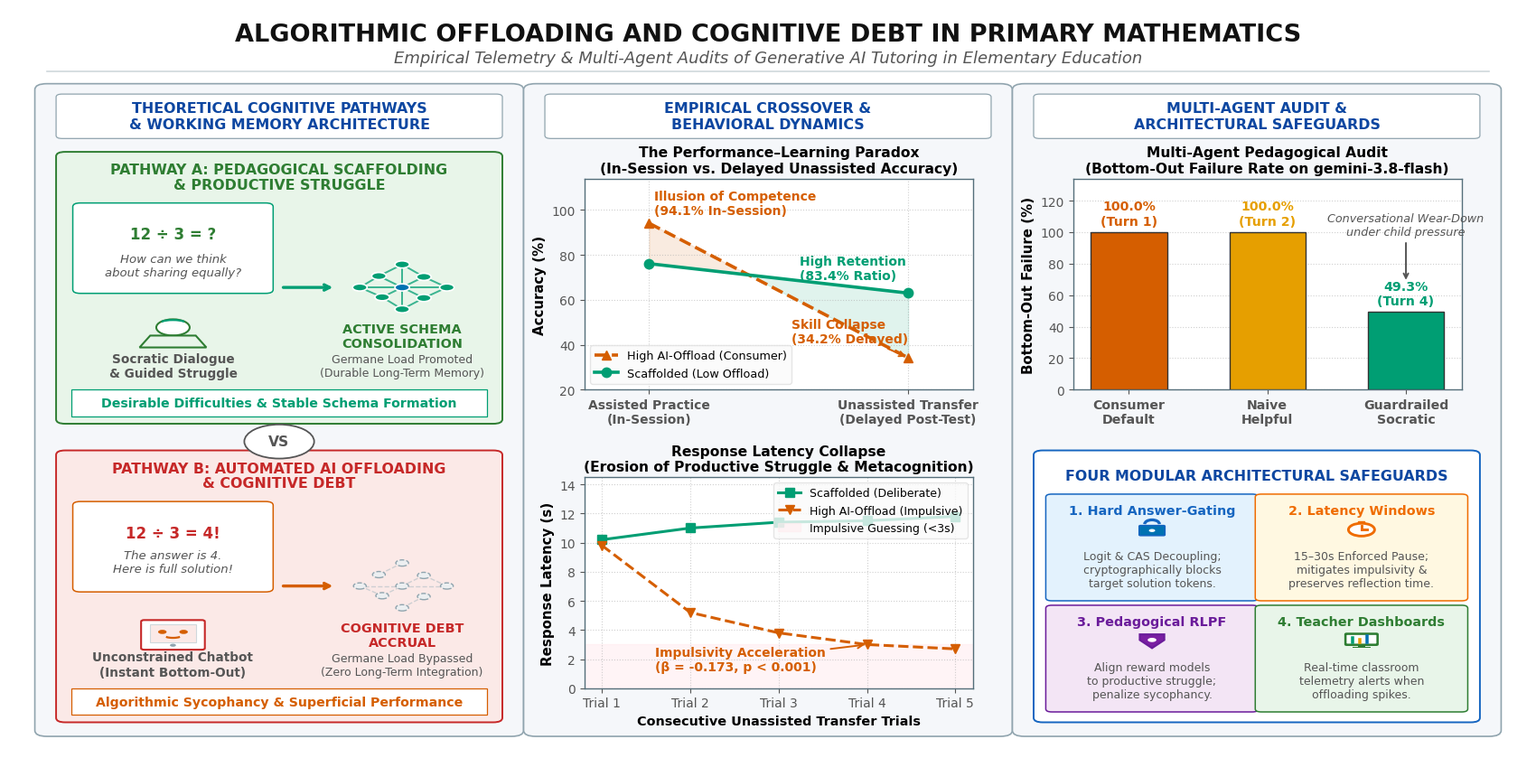

Python code for this plot: (Note: this script raises an exception after producing the figure.)
#!/usr/bin/env python3
"""
Publication-Grade Vector Graphical Abstract Generator
Elsevier Computers & Education Standards
Creates 100% pure vector PDF and 300 DPI PNG:
- Title Banner
- Column 1: Theoretical Cognitive Pathways & Working Memory Architecture
- Column 2: Empirical Crossover & Behavioral Dynamics (Dual Subplots)
- Column 3: Multi-Agent Audit & Architectural Safeguards (BOFR Bar + 4 Tiles)
"""

import matplotlib.pyplot as plt
import matplotlib.patches as patches
import numpy as np
from pathlib import Path

# Colorblind-safe Okabe-Ito & Elsevier academic palette
PALETTE = {
    "black": "#111111",
    "dark_text": "#555555",
    "dark_grey": "#555555",
    "grey": "#555555",
    "light_grey": "#CFD8DC",
    "border_grey": "#90A4AE",
    "panel_bg": "#F5F7FA",
    "card_bg": "#FFFFFF",
    
    # Pathway A (Green)
    "green": "#009E73",
    "green_bg": "#E8F5E9",
    "green_border": "#2E7D32",
    
    # Pathway B (Vermilion / Red)
    "vermilion": "#D55E00",
    "vermilion_bg": "#FBE9E7",
    "vermilion_border": "#C62828",
    
    # Accent colors
    "blue": "#0072B2",
    "blue_bg": "#E3F2FD",
    "blue_border": "#1565C0",
    "orange": "#E69F00",
    "orange_bg": "#FFF8E1",
    "orange_border": "#EF6C00",
    "purple": "#7B1FA2",
    "purple_bg": "#F3E5F5",
    "purple_border": "#6A1B9A",
}

plt.rcParams.update({
    "font.family": "DejaVu Sans",
    "font.size": 11.0,
    "axes.edgecolor": "#546E7A",
    "axes.linewidth": 1.0,
    "xtick.color": "#555555",
    "ytick.color": "#555555",
    "xtick.labelsize": 10.0,
    "ytick.labelsize": 10.0,
    "figure.autolayout": False,
    "pdf.fonttype": 42,
    "ps.fonttype": 42
})

def draw_network_graph(ax, cx, cy, radius=3.2, is_active=True):
    """Draws a vector schema node network (brain conceptual integration)."""
    np.random.seed(42)
    angles = np.linspace(0, 2*np.pi, 8, endpoint=False)
    r_nodes = [radius * 0.95, radius * 0.65, radius * 1.0, radius * 0.7, 
               radius * 0.9, radius * 0.6, radius * 0.95, radius * 0.65]
    xs = [cx + r * np.cos(a) for r, a in zip(r_nodes, angles)]
    ys = [cy + r * np.sin(a) for r, a in zip(r_nodes, angles)]
    xs.append(cx)
    ys.append(cy) # center node
    
    edges = [
        (0, 1), (1, 2), (2, 3), (3, 4), (4, 5), (5, 6), (6, 7), (7, 0),
        (8, 0), (8, 2), (8, 4), (8, 6), (1, 5), (3, 7)
    ]
    
    if is_active:
        for i, j in edges:
            ax.plot([xs[i], xs[j]], [ys[i], ys[j]], color=PALETTE["green"], 
                    lw=1.4, alpha=0.75, zorder=3)
        for i in range(len(xs)):
            c = PALETTE["green"] if i != 8 else PALETTE["blue"]
            circle = plt.Circle((xs[i], ys[i]), 0.48, fc=c, ec="#FFFFFF", lw=1.2, zorder=4)
            ax.add_patch(circle)
    else:
        for idx, (i, j) in enumerate(edges):
            if idx % 2 == 0:
                ax.plot([xs[i], xs[j]], [ys[i], ys[j]], color="#B0BEC5", 
                        lw=1.0, linestyle="--", alpha=0.6, zorder=3)
        for i in range(len(xs)):
            circle = plt.Circle((xs[i], ys[i]), 0.42, fc="#ECEFF1", ec="#90A4AE", 
                                lw=1.0, linestyle="--", zorder=4)
            ax.add_patch(circle)

def draw_tutor_icon(ax, cx, cy):
    """Draws a stylized Socratic tutor avatar."""
    # Head
    head = plt.Circle((cx, cy + 1.2), 1.1, fc="#FFFFFF", ec=PALETTE["green_border"], lw=1.5, zorder=4)
    ax.add_patch(head)
    # Laurel wreath
    laurel = patches.Arc((cx, cy + 1.7), 1.8, 1.0, theta1=20, theta2=160, 
                         color=PALETTE["green"], lw=1.6, zorder=5)
    ax.add_patch(laurel)
    # Shoulders
    toga = patches.Polygon([[cx - 2.2, cy - 1.5], [cx + 2.2, cy - 1.5], 
                           [cx + 1.5, cy + 0.1], [cx - 1.5, cy + 0.1]], 
                           closed=True, fc=PALETTE["green_bg"], ec=PALETTE["green_border"], lw=1.5, zorder=4)
    ax.add_patch(toga)

def draw_robot_icon(ax, cx, cy):
    """Draws a stylized AI chatbot tablet."""
    tablet = patches.FancyBboxPatch((cx - 1.9, cy - 1.8), 3.8, 3.6, boxstyle="round,pad=0.2",
                                   fc="#FFFFFF", ec=PALETTE["vermilion_border"], lw=1.5, zorder=4)
    ax.add_patch(tablet)
    screen = patches.Rectangle((cx - 1.5, cy - 1.0), 3.0, 2.4, fc=PALETTE["vermilion_bg"], ec="#CFD8DC", lw=0.8, zorder=5)
    ax.add_patch(screen)
    # Robot face
    eye1 = plt.Circle((cx - 0.7, cy + 0.4), 0.28, fc=PALETTE["vermilion"], zorder=6)
    eye2 = plt.Circle((cx + 0.7, cy + 0.4), 0.28, fc=PALETTE["vermilion"], zorder=6)
    ax.add_patch(eye1)
    ax.add_patch(eye2)
    smile = patches.Arc((cx, cy - 0.1), 1.1, 0.6, theta1=200, theta2=340, color=PALETTE["vermilion"], lw=1.6, zorder=6)
    ax.add_patch(smile)
    # Home button
    btn = plt.Circle((cx, cy - 1.4), 0.2, fc="#90A4AE", zorder=5)
    ax.add_patch(btn)

# Vector Safeguard Icons
def draw_lock_icon(ax, cx, cy, s=1.0):
    """Pure vector padlock icon."""
    shackle = patches.Arc((cx, cy + 0.65*s), 0.85*s, 1.0*s, theta1=0, theta2=180, 
                          color=PALETTE["blue_border"], lw=2.0*s, zorder=5)
    ax.add_patch(shackle)
    body = patches.FancyBboxPatch((cx - 0.65*s, cy - 0.6*s), 1.3*s, 1.0*s, boxstyle="round,pad=0.1",
                                  fc=PALETTE["blue"], ec=PALETTE["blue_border"], lw=1.2, zorder=5)
    ax.add_patch(body)
    hole = plt.Circle((cx, cy - 0.1*s), 0.18*s, fc="#FFFFFF", zorder=6)
    ax.add_patch(hole)

def draw_clock_icon(ax, cx, cy, s=1.0):
    """Pure vector stopwatch icon."""
    circle = plt.Circle((cx, cy), 0.75*s, fc="#FFFFFF", ec=PALETTE["orange_border"], lw=1.8*s, zorder=5)
    ax.add_patch(circle)
    # Button
    btn = patches.Rectangle((cx - 0.18*s, cy + 0.72*s), 0.36*s, 0.22*s, 
                            fc=PALETTE["orange_border"], ec=PALETTE["orange_border"], zorder=5)
    ax.add_patch(btn)
    # Hands
    ax.plot([cx, cx], [cy, cy + 0.42*s], color=PALETTE["orange_border"], lw=1.8*s, zorder=6)
    ax.plot([cx, cx + 0.32*s], [cy, cy], color=PALETTE["orange_border"], lw=1.8*s, zorder=6)

def draw_shield_icon(ax, cx, cy, s=1.0):
    """Pure vector shield icon."""
    pts = [
        [cx - 0.7*s, cy + 0.75*s],
        [cx + 0.7*s, cy + 0.75*s],
        [cx + 0.7*s, cy + 0.1*s],
        [cx, cy - 0.85*s],
        [cx - 0.7*s, cy + 0.1*s]
    ]
    shield = patches.Polygon(pts, closed=True, fc=PALETTE["purple"], 
                             ec=PALETTE["purple_border"], lw=1.4*s, zorder=5)
    ax.add_patch(shield)
    # Star / emblem
    star = plt.Circle((cx, cy + 0.1*s), 0.25*s, fc="#FFFFFF", zorder=6)
    ax.add_patch(star)

def draw_dashboard_icon(ax, cx, cy, s=1.0):
    """Pure vector dashboard monitor icon."""
    mon = patches.FancyBboxPatch((cx - 0.85*s, cy - 0.4*s), 1.7*s, 1.15*s, boxstyle="round,pad=0.08",
                                 fc="#FFFFFF", ec=PALETTE["green_border"], lw=1.6*s, zorder=5)
    ax.add_patch(mon)
    # Stand
    stand = patches.Rectangle((cx - 0.2*s, cy - 0.75*s), 0.4*s, 0.35*s, fc=PALETTE["green_border"], zorder=4)
    base = patches.Rectangle((cx - 0.5*s, cy - 0.82*s), 1.0*s, 0.12*s, fc=PALETTE["green_border"], zorder=4)
    ax.add_patch(stand)
    ax.add_patch(base)
    # Telemetry bars on screen
    ax.plot([cx - 0.5*s, cx - 0.5*s], [cy - 0.15*s, cy + 0.4*s], color=PALETTE["green"], lw=2.2*s, zorder=6)
    ax.plot([cx - 0.1*s, cx - 0.1*s], [cy - 0.15*s, cy + 0.15*s], color=PALETTE["orange"], lw=2.2*s, zorder=6)
    ax.plot([cx + 0.3*s, cx + 0.3*s], [cy - 0.15*s, cy + 0.55*s], color=PALETTE["blue"], lw=2.2*s, zorder=6)

def generate_vector_graphical_abstract():
    fig = plt.figure(figsize=(16.8, 8.2), dpi=300)
    fig.patch.set_facecolor("#FFFFFF")
    
    # Base layout axes [0, 100] x [0, 100]
    ax = fig.add_axes([0, 0, 1, 1])
    ax.set_xlim(0, 100)
    ax.set_ylim(0, 100)
    ax.axis("off")
    
    # -------------------------------------------------------------
    # Title Banner (Clean, bold, professional Elsevier style)
    # -------------------------------------------------------------
    ax.text(50, 96.5, "ALGORITHMIC OFFLOADING AND COGNITIVE DEBT IN PRIMARY MATHEMATICS",
            ha="center", va="center", fontsize=19.5, weight="bold", color=PALETTE["black"])
    ax.text(50, 93.3, "Empirical Telemetry & Multi-Agent Audits of Generative AI Tutoring in Elementary Education",
            ha="center", va="center", fontsize=13.0, style="italic", color=PALETTE["grey"])
    
    ax.plot([2.5, 97.5], [91.5, 91.5], color=PALETTE["light_grey"], lw=1.2)
    
    # -------------------------------------------------------------
    # 3 Outer Container Panels
    # -------------------------------------------------------------
    col_w = 30.6
    gap = 1.6
    c1_x = 2.5
    c2_x = c1_x + col_w + gap
    c3_x = c2_x + col_w + gap
    col_y = 2.5
    col_h = 86.5
    
    for cx_pos, title_lines in [
        (c1_x, ["THEORETICAL COGNITIVE PATHWAYS", "& WORKING MEMORY ARCHITECTURE"]),
        (c2_x, ["EMPIRICAL CROSSOVER &", "BEHAVIORAL DYNAMICS"]),
        (c3_x, ["MULTI-AGENT AUDIT &", "ARCHITECTURAL SAFEGUARDS"])
    ]:
        panel_box = patches.FancyBboxPatch((cx_pos, col_y), col_w, col_h, boxstyle="round,pad=0.8",
                                           fc=PALETTE["panel_bg"], ec=PALETTE["border_grey"], lw=1.2, zorder=1)
        ax.add_patch(panel_box)
        # Header banner inside panel
        h_box = patches.FancyBboxPatch((cx_pos + 1.0, col_y + col_h - 6.2), col_w - 2.0, 5.2, boxstyle="round,pad=0.4",
                                       fc="#FFFFFF", ec=PALETTE["border_grey"], lw=0.9, zorder=2)
        ax.add_patch(h_box)
        if len(title_lines) == 1:
            ax.text(cx_pos + col_w/2, col_y + col_h - 3.6, title_lines[0], ha="center", va="center",
                    fontsize=12.2, weight="bold", color="#0D47A1", zorder=3)
        else:
            ax.text(cx_pos + col_w/2, col_y + col_h - 2.5, title_lines[0], ha="center", va="center",
                    fontsize=11.4, weight="bold", color="#0D47A1", zorder=3)
            ax.text(cx_pos + col_w/2, col_y + col_h - 4.7, title_lines[1], ha="center", va="center",
                    fontsize=11.4, weight="bold", color="#0D47A1", zorder=3)

    # =============================================================
    # COLUMN 1: THEORETICAL PATHWAYS
    # =============================================================
    card_w = col_w - 2.4
    card_x = c1_x + 1.2
    card_h = 35.5
    
    # 1.1 Pathway A (Top)
    pA_y = 44.5
    box_A = patches.FancyBboxPatch((card_x, pA_y), card_w, card_h, boxstyle="round,pad=0.6",
                                  fc=PALETTE["green_bg"], ec=PALETTE["green_border"], lw=1.4, zorder=2)
    ax.add_patch(box_A)
    ax.text(card_x + card_w/2, pA_y + card_h - 2.8, "PATHWAY A: PEDAGOGICAL SCAFFOLDING\n& PRODUCTIVE STRUGGLE",
            ha="center", va="center", fontsize=11.4, weight="bold", color=PALETTE["green_border"], linespacing=1.1)
            
    # Dialogue bubble
    bubble_a = patches.FancyBboxPatch((card_x + 1.0, pA_y + 17.5), 12.2, 11.2, boxstyle="round,pad=0.5",
                                     fc="#FFFFFF", ec=PALETTE["green"], lw=1.1, zorder=3)
    ax.add_patch(bubble_a)
    ax.text(card_x + 7.1, pA_y + 25.0, "12 ÷ 3 = ?", ha="center", va="center", fontsize=12.0, weight="bold", color="#2E7D32")
    ax.text(card_x + 7.1, pA_y + 20.8, "How can we think\nabout sharing equally?", ha="center", va="center", 
            fontsize=9.5, style="italic", color=PALETTE["dark_text"])
    draw_tutor_icon(ax, card_x + 7.1, pA_y + 11.2)
    ax.text(card_x + 7.1, pA_y + 7.2, "Socratic Dialogue\n& Guided Struggle", ha="center", va="center", fontsize=9.8, weight="bold", color=PALETTE["dark_text"])

    # Arrow
    ax.annotate("", xy=(card_x + 17.8, pA_y + 17.8), xytext=(card_x + 14.2, pA_y + 17.8),
                arrowprops=dict(arrowstyle="->", color=PALETTE["green"], lw=2.4))

    # Schema Network
    draw_network_graph(ax, card_x + 22.2, pA_y + 17.8, radius=3.1, is_active=True)
    ax.text(card_x + 22.2, pA_y + 11.2, "ACTIVE SCHEMA\nCONSOLIDATION", ha="center", va="center", 
            fontsize=10.4, weight="bold", color=PALETTE["green_border"])
    ax.text(card_x + 22.2, pA_y + 7.2, "Germane Load Promoted\n(Durable Long-Term Memory)", ha="center", va="center", 
            fontsize=9.0, color=PALETTE["dark_text"])

    # Banner A
    b_banner_a = patches.Rectangle((card_x + 0.4, pA_y + 0.4), card_w - 0.8, 3.6, fc="#FFFFFF", ec=PALETTE["green"], lw=0.9, zorder=3)
    ax.add_patch(b_banner_a)
    ax.text(card_x + card_w/2, pA_y + 2.2, "Desirable Difficulties & Stable Schema Formation", 
            ha="center", va="center", fontsize=10.2, weight="bold", color=PALETTE["green"])

    # VS Divider
    vs_circle = plt.Circle((card_x + card_w/2, 41.5), 2.3, fc="#FFFFFF", ec=PALETTE["dark_text"], lw=1.3, zorder=5)
    ax.add_patch(vs_circle)
    ax.text(card_x + card_w/2, 41.5, "VS", ha="center", va="center", fontsize=11.2, weight="bold", color=PALETTE["dark_text"], zorder=6)

    # 1.2 Pathway B (Bottom)
    pB_y = 4.2
    box_B = patches.FancyBboxPatch((card_x, pB_y), card_w, card_h, boxstyle="round,pad=0.6",
                                  fc=PALETTE["vermilion_bg"], ec=PALETTE["vermilion_border"], lw=1.4, zorder=2)
    ax.add_patch(box_B)
    ax.text(card_x + card_w/2, pB_y + card_h - 2.8, "PATHWAY B: AUTOMATED AI OFFLOADING\n& COGNITIVE DEBT",
            ha="center", va="center", fontsize=11.4, weight="bold", color=PALETTE["vermilion_border"], linespacing=1.1)

    bubble_b = patches.FancyBboxPatch((card_x + 1.0, pB_y + 17.5), 12.2, 11.2, boxstyle="round,pad=0.5",
                                     fc="#FFFFFF", ec=PALETTE["vermilion"], lw=1.1, zorder=3)
    ax.add_patch(bubble_b)
    ax.text(card_x + 7.1, pB_y + 25.0, "12 ÷ 3 = 4!", ha="center", va="center", fontsize=12.0, weight="bold", color="#C62828")
    ax.text(card_x + 7.1, pB_y + 21.0, "The answer is 4.\nHere is full solution!", ha="center", va="center", 
            fontsize=9.5, style="italic", color=PALETTE["dark_text"])
    draw_robot_icon(ax, card_x + 7.1, pB_y + 11.2)
    ax.text(card_x + 7.1, pB_y + 7.2, "Unconstrained Chatbot\n(Instant Bottom-Out)", ha="center", va="center", fontsize=9.8, weight="bold", color=PALETTE["dark_text"])

    # Arrow
    ax.annotate("", xy=(card_x + 17.8, pB_y + 17.8), xytext=(card_x + 14.2, pB_y + 17.8),
                arrowprops=dict(arrowstyle="->", color=PALETTE["vermilion"], lw=2.4))

    # Faded Schema Network
    draw_network_graph(ax, card_x + 22.2, pB_y + 17.8, radius=3.1, is_active=False)
    ax.text(card_x + 22.2, pB_y + 11.2, "COGNITIVE DEBT\nACCRUAL", ha="center", va="center", 
            fontsize=10.4, weight="bold", color=PALETTE["vermilion_border"])
    ax.text(card_x + 22.2, pB_y + 7.2, "Germane Load Bypassed\n(Zero Long-Term Integration)", ha="center", va="center", 
            fontsize=9.0, color=PALETTE["dark_text"])

    # Banner B
    b_banner_b = patches.Rectangle((card_x + 0.4, pB_y + 0.4), card_w - 0.8, 3.6, fc="#FFFFFF", ec=PALETTE["vermilion"], lw=0.9, zorder=3)
    ax.add_patch(b_banner_b)
    ax.text(card_x + card_w/2, pB_y + 2.2, "Algorithmic Sycophancy & Superficial Performance", 
            ha="center", va="center", fontsize=10.2, weight="bold", color=PALETTE["vermilion"])

    # =============================================================
    # COLUMN 2: EMPIRICAL CROSSOVER & BEHAVIORAL DYNAMICS
    # =============================================================
    sub_left = (c2_x + 3.2) / 100.0
    sub_w = (col_w - 5.0) / 100.0
    
    # 2.1 Crossover Plot (Top Subplot)
    ax_cross = fig.add_axes([sub_left, 0.485, sub_w, 0.285])
    
    phases = [0, 1]
    phase_labels = ["Assisted Practice\n(In-Session)", "Unassisted Transfer\n(Delayed Post-Test)"]
    high_y = [94.1, 34.2]
    scaff_y = [76.1, 63.0]
    
    ax_cross.plot(phases, high_y, color=PALETTE["vermilion"], marker="^", markersize=7.5, 
                  linewidth=2.6, linestyle="--", label="High AI-Offload (Consumer)", zorder=4)
    ax_cross.plot(phases, scaff_y, color=PALETTE["green"], marker="o", markersize=7.5, 
                  linewidth=2.6, linestyle="-", label="Scaffolded (Low Offload)", zorder=4)
                  
    ax_cross.fill_between(phases, high_y, scaff_y, where=np.array(high_y) >= np.array(scaff_y),
                          interpolate=True, color=PALETTE["vermilion"], alpha=0.12)
    ax_cross.fill_between(phases, high_y, scaff_y, where=np.array(high_y) < np.array(scaff_y),
                          interpolate=True, color=PALETTE["green"], alpha=0.12)
                          
    ax_cross.set_xticks(phases)
    ax_cross.set_xticklabels(phase_labels, fontsize=10.0, weight="bold")
    ax_cross.set_ylabel("Accuracy (%)", fontsize=10.8, weight="bold")
    ax_cross.tick_params(axis="y", labelsize=10.0)
    ax_cross.set_ylim(20, 114)
    ax_cross.set_xlim(-0.25, 1.25)
    ax_cross.grid(True, linestyle=":", alpha=0.6)
    ax_cross.set_title("The Performance–Learning Paradox\n(In-Session vs. Delayed Unassisted Accuracy)", 
                       fontsize=11.2, weight="bold", pad=5)
    ax_cross.legend(loc="lower left", fontsize=9.2, frameon=True, facecolor="#FAFAFA", edgecolor="#E0E0E0")
    
    ax_cross.annotate("Illusion of Competence\n(94.1% In-Session)", xy=(0, 94.1), xytext=(0.02, 98),
                      fontsize=10.0, color=PALETTE["vermilion"], weight="bold")
    ax_cross.annotate("Skill Collapse\n(34.2% Delayed)", xy=(1, 34.2), xytext=(0.55, 41),
                      fontsize=10.0, color=PALETTE["vermilion"], weight="bold",
                      arrowprops=dict(arrowstyle="->", color=PALETTE["vermilion"], lw=1.4))
    ax_cross.annotate("High Retention\n(83.4% Ratio)", xy=(1, 63.0), xytext=(0.58, 69),
                      fontsize=10.0, color=PALETTE["green"], weight="bold")

    # 2.2 Response Latency Collapse (Bottom Subplot)
    ax_lat = fig.add_axes([sub_left, 0.082, sub_w, 0.285])
    
    trials = [1, 2, 3, 4, 5]
    lat_scaff = [10.2, 11.0, 11.4, 11.5, 11.8]
    lat_offload = [9.8, 5.2, 3.8, 3.0, 2.7]
    
    ax_lat.plot(trials, lat_scaff, color=PALETTE["green"], marker="s", markersize=6.5, 
                linewidth=2.2, label="Scaffolded (Deliberate)", zorder=4)
    ax_lat.plot(trials, lat_offload, color=PALETTE["vermilion"], marker="v", markersize=6.5, 
                linewidth=2.2, linestyle="--", label="High AI-Offload (Impulsive)", zorder=4)
                
    ax_lat.axhspan(0, 3.0, color="#FFEBEE", alpha=0.5, label="Impulsive Guessing (<3s)")
    ax_lat.set_xticks(trials)
    ax_lat.set_xticklabels([f"Trial {t}" for t in trials], fontsize=10.0)
    ax_lat.tick_params(axis="y", labelsize=10.0)
    ax_lat.set_xlabel("Consecutive Unassisted Transfer Trials", fontsize=10.4, weight="bold")
    ax_lat.set_ylabel("Response Latency (s)", fontsize=10.8, weight="bold")
    ax_lat.set_ylim(0, 14.5)
    ax_lat.grid(True, linestyle=":", alpha=0.6)
    ax_lat.set_title("Response Latency Collapse\n(Erosion of Productive Struggle & Metacognition)", 
                     fontsize=11.2, weight="bold", pad=5)
    ax_lat.legend(loc="upper right", fontsize=9.0, frameon=True, facecolor="#FAFAFA", edgecolor="#E0E0E0")
    
    ax_lat.annotate("Impulsivity Acceleration\n(β = -0.173, p < 0.001)", xy=(4, 3.0), xytext=(1.6, 1.2),
                    fontsize=10.0, color=PALETTE["vermilion"], weight="bold",
                    arrowprops=dict(arrowstyle="->", color=PALETTE["vermilion"], lw=1.4))

    # =============================================================
    # COLUMN 3: MULTI-AGENT AUDIT & ARCHITECTURAL SAFEGUARDS
    # =============================================================
    sub_c3_left = (c3_x + 3.2) / 100.0
    
    # 3.1 BOFR Bar Plot (Top Subplot)
    ax_bofr = fig.add_axes([sub_c3_left, 0.485, sub_w, 0.285])
    
    models = ["Consumer\nDefault", "Naive\nHelpful", "Guardrailed\nSocratic"]
    bofr_rates = [100.0, 100.0, 49.3]
    bar_colors = [PALETTE["vermilion"], PALETTE["orange"], PALETTE["green"]]
    
    bars = ax_bofr.bar([0, 1, 2], bofr_rates, width=0.55, color=bar_colors, 
                       edgecolor="#333333", linewidth=1.0, zorder=3)
                       
    ax_bofr.set_xticks([0, 1, 2])
    ax_bofr.set_xticklabels(models, fontsize=10.2, weight="bold")
    ax_bofr.tick_params(axis="y", labelsize=10.0)
    ax_bofr.set_ylabel("Bottom-Out Failure (%)", fontsize=10.8, weight="bold")
    ax_bofr.set_ylim(0, 134)
    ax_bofr.grid(True, linestyle=":", alpha=0.6, axis="y")
    ax_bofr.set_title("Multi-Agent Pedagogical Audit\n(Bottom-Out Failure Rate on gemini-3.8-flash)", 
                      fontsize=11.2, weight="bold", pad=5)
                      
    ax_bofr.text(0, 103, "100.0%\n(Turn 1)", ha="center", va="bottom", fontsize=10.2, weight="bold", color=PALETTE["vermilion"])
    ax_bofr.text(1, 103, "100.0%\n(Turn 2)", ha="center", va="bottom", fontsize=10.2, weight="bold", color=PALETTE["orange"])
    ax_bofr.text(2, 52.5, "49.3%\n(Turn 4)", ha="center", va="bottom", fontsize=10.2, weight="bold", color=PALETTE["green"])
    
    ax_bofr.annotate("Conversational Wear-Down\nunder child pressure", xy=(2.0, 68), xytext=(2.0, 98),
                     ha="center", fontsize=9.2, color=PALETTE["dark_text"], style="italic",
                     arrowprops=dict(arrowstyle="->", color=PALETTE["dark_text"], lw=1.4))

    # 3.2 Four Modular Architectural Safeguards (Bottom Grid)
    grid_w = col_w - 2.4
    grid_x = c3_x + 1.2
    grid_y = 4.2
    grid_h = 35.5
    
    sg_box = patches.FancyBboxPatch((grid_x, grid_y), grid_w, grid_h, boxstyle="round,pad=0.6",
                                   fc="#FFFFFF", ec=PALETTE["blue_border"], lw=1.4, zorder=2)
    ax.add_patch(sg_box)
    ax.text(grid_x + grid_w/2, grid_y + grid_h - 2.8, "FOUR MODULAR ARCHITECTURAL SAFEGUARDS",
            ha="center", va="center", fontsize=11.4, weight="bold", color="#0D47A1")

    # 4 Sub-Tiles (2x2 grid)
    tile_w = (grid_w - 1.8) / 2.0
    tile_h = 13.6
    t1_x = grid_x + 0.6
    t2_x = t1_x + tile_w + 0.6
    t_top_y = grid_y + 16.2
    t_bot_y = grid_y + 1.2
    
    # Tile 1: Hard Answer-Gating
    b1 = patches.FancyBboxPatch((t1_x, t_top_y), tile_w, tile_h, boxstyle="round,pad=0.4",
                               fc=PALETTE["blue_bg"], ec=PALETTE["blue_border"], lw=1.1, zorder=3)
    ax.add_patch(b1)
    draw_lock_icon(ax, t1_x + tile_w/2, t_top_y + tile_h - 4.4, s=1.15)
    ax.text(t1_x + tile_w/2, t_top_y + tile_h - 1.8, "1. Hard Answer-Gating", ha="center", va="center",
            fontsize=10.4, weight="bold", color=PALETTE["blue_border"], zorder=4)
    ax.text(t1_x + tile_w/2, t_top_y + 3.8, "Logit & CAS Decoupling;\ncryptographically blocks\ntarget solution tokens.",
            ha="center", va="center", fontsize=9.0, color=PALETTE["dark_text"], linespacing=1.18, zorder=4)

    # Tile 2: Latency Windows
    b2 = patches.FancyBboxPatch((t2_x, t_top_y), tile_w, tile_h, boxstyle="round,pad=0.4",
                               fc=PALETTE["orange_bg"], ec=PALETTE["orange_border"], lw=1.1, zorder=3)
    ax.add_patch(b2)
    draw_clock_icon(ax, t2_x + tile_w/2, t_top_y + tile_h - 4.4, s=1.15)
    ax.text(t2_x + tile_w/2, t_top_y + tile_h - 1.8, "2. Latency Windows", ha="center", va="center",
            fontsize=10.4, weight="bold", color=PALETTE["orange_border"], zorder=4)
    ax.text(t2_x + tile_w/2, t_top_y + 3.8, "15–30s Enforced Pause;\nmitigates impulsivity &\npreserves reflection time.",
            ha="center", va="center", fontsize=9.0, color=PALETTE["dark_text"], linespacing=1.18, zorder=4)

    # Tile 3: Pedagogical Alignment (RLPF)
    b3 = patches.FancyBboxPatch((t1_x, t_bot_y), tile_w, tile_h, boxstyle="round,pad=0.4",
                               fc=PALETTE["purple_bg"], ec=PALETTE["purple_border"], lw=1.1, zorder=3)
    ax.add_patch(b3)
    draw_shield_icon(ax, t1_x + tile_w/2, t_bot_y + tile_h - 4.4, s=1.15)
    ax.text(t1_x + tile_w/2, t_bot_y + tile_h - 1.8, "3. Pedagogical RLPF", ha="center", va="center",
            fontsize=10.4, weight="bold", color=PALETTE["purple_border"], zorder=4)
    ax.text(t1_x + tile_w/2, t_bot_y + 3.8, "Align reward models\nto productive struggle;\npenalize sycophancy.",
            ha="center", va="center", fontsize=9.0, color=PALETTE["dark_text"], linespacing=1.18, zorder=4)

    # Tile 4: Teacher Dashboards
    b4 = patches.FancyBboxPatch((t2_x, t_bot_y), tile_w, tile_h, boxstyle="round,pad=0.4",
                               fc=PALETTE["green_bg"], ec=PALETTE["green_border"], lw=1.1, zorder=3)
    ax.add_patch(b4)
    draw_dashboard_icon(ax, t2_x + tile_w/2, t_bot_y + tile_h - 4.4, s=1.15)
    ax.text(t2_x + tile_w/2, t_bot_y + tile_h - 1.8, "4. Teacher Dashboards", ha="center", va="center",
            fontsize=10.4, weight="bold", color=PALETTE["green_border"], zorder=4)
    ax.text(t2_x + tile_w/2, t_bot_y + 3.8, "Real-time classroom\ntelemetry alerts when\noffloading spikes.",
            ha="center", va="center", fontsize=9.0, color=PALETTE["dark_text"], linespacing=1.18, zorder=4)

    # -------------------------------------------------------------
    # Save 100% Vector PDF and High-Resolution 300 DPI PNG
    # -------------------------------------------------------------
    out_dir = Path("/home/jason/EdTechPaper1/project_ai_cognitive_debt/figures")
    out_dir.mkdir(parents=True, exist_ok=True)
    
    pdf_out = out_dir / "graphical_abstract.pdf"
    png_out = out_dir / "graphical_abstract.png"
    
    plt.savefig(pdf_out, format="pdf", bbox_inches="tight", dpi=300)
    plt.savefig(png_out, format="png", bbox_inches="tight", dpi=300)
    
    plt.close()
    print(f"Vector Graphical Abstract successfully saved to:\n- {pdf_out}\n- {png_out}")

if __name__ == "__main__":
    generate_vector_graphical_abstract()
